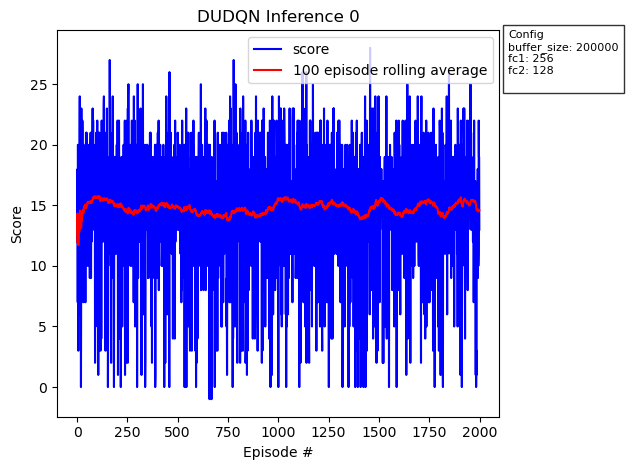

Data behind this chart, as committed beside it:
, episode, score, avg_score
0, 0, 12.0, 12.0
1, 1, 13.0, 12.5
2, 2, 18.0, 14.33
3, 3, 7.0, 12.5
4, 4, 20.0, 14.0
5, 5, 9.0, 13.17
6, 6, 3.0, 11.71
7, 7, 18.0, 12.5
8, 8, 19.0, 13.22
9, 9, 18.0, 13.7
10, 10, 6.0, 13.0
11, 11, 11.0, 12.83
12, 12, 20.0, 13.38
13, 13, 24.0, 14.14
14, 14, 16.0, 14.27
15, 15, 19.0, 14.56
16, 16, 10.0, 14.29
17, 17, 15.0, 14.33
18, 18, 10.0, 14.11
19, 19, 0.0, 13.4
20, 20, 8.0, 13.14
21, 21, 23.0, 13.59
22, 22, 15.0, 13.65
23, 23, 15.0, 13.71
24, 24, 17.0, 13.84
25, 25, 18.0, 14.0
26, 26, 22.0, 14.3
27, 27, 21.0, 14.54
28, 28, 14.0, 14.52
29, 29, 17.0, 14.6
30, 30, 15.0, 14.61
31, 31, 7.0, 14.38
32, 32, 20.0, 14.55
33, 33, 20.0, 14.71
34, 34, 19.0, 14.83
35, 35, 16.0, 14.86
36, 36, 14.0, 14.84
37, 37, 18.0, 14.92
38, 38, 17.0, 14.97
39, 39, 15.0, 14.97
40, 40, 18.0, 15.05
41, 41, 7.0, 14.86
42, 42, 16.0, 14.88
43, 43, 10.0, 14.77
44, 44, 21.0, 14.91
45, 45, 13.0, 14.87
46, 46, 13.0, 14.83
47, 47, 21.0, 14.96
48, 48, 17.0, 15.0
49, 49, 19.0, 15.08
50, 50, 16.0, 15.1
51, 51, 18.0, 15.15
52, 52, 20.0, 15.25
53, 53, 10.0, 15.15
54, 54, 20.0, 15.24
55, 55, 17.0, 15.27
56, 56, 14.0, 15.25
57, 57, 12.0, 15.19
58, 58, 19.0, 15.25
59, 59, 16.0, 15.27
... 1,940 more rows
